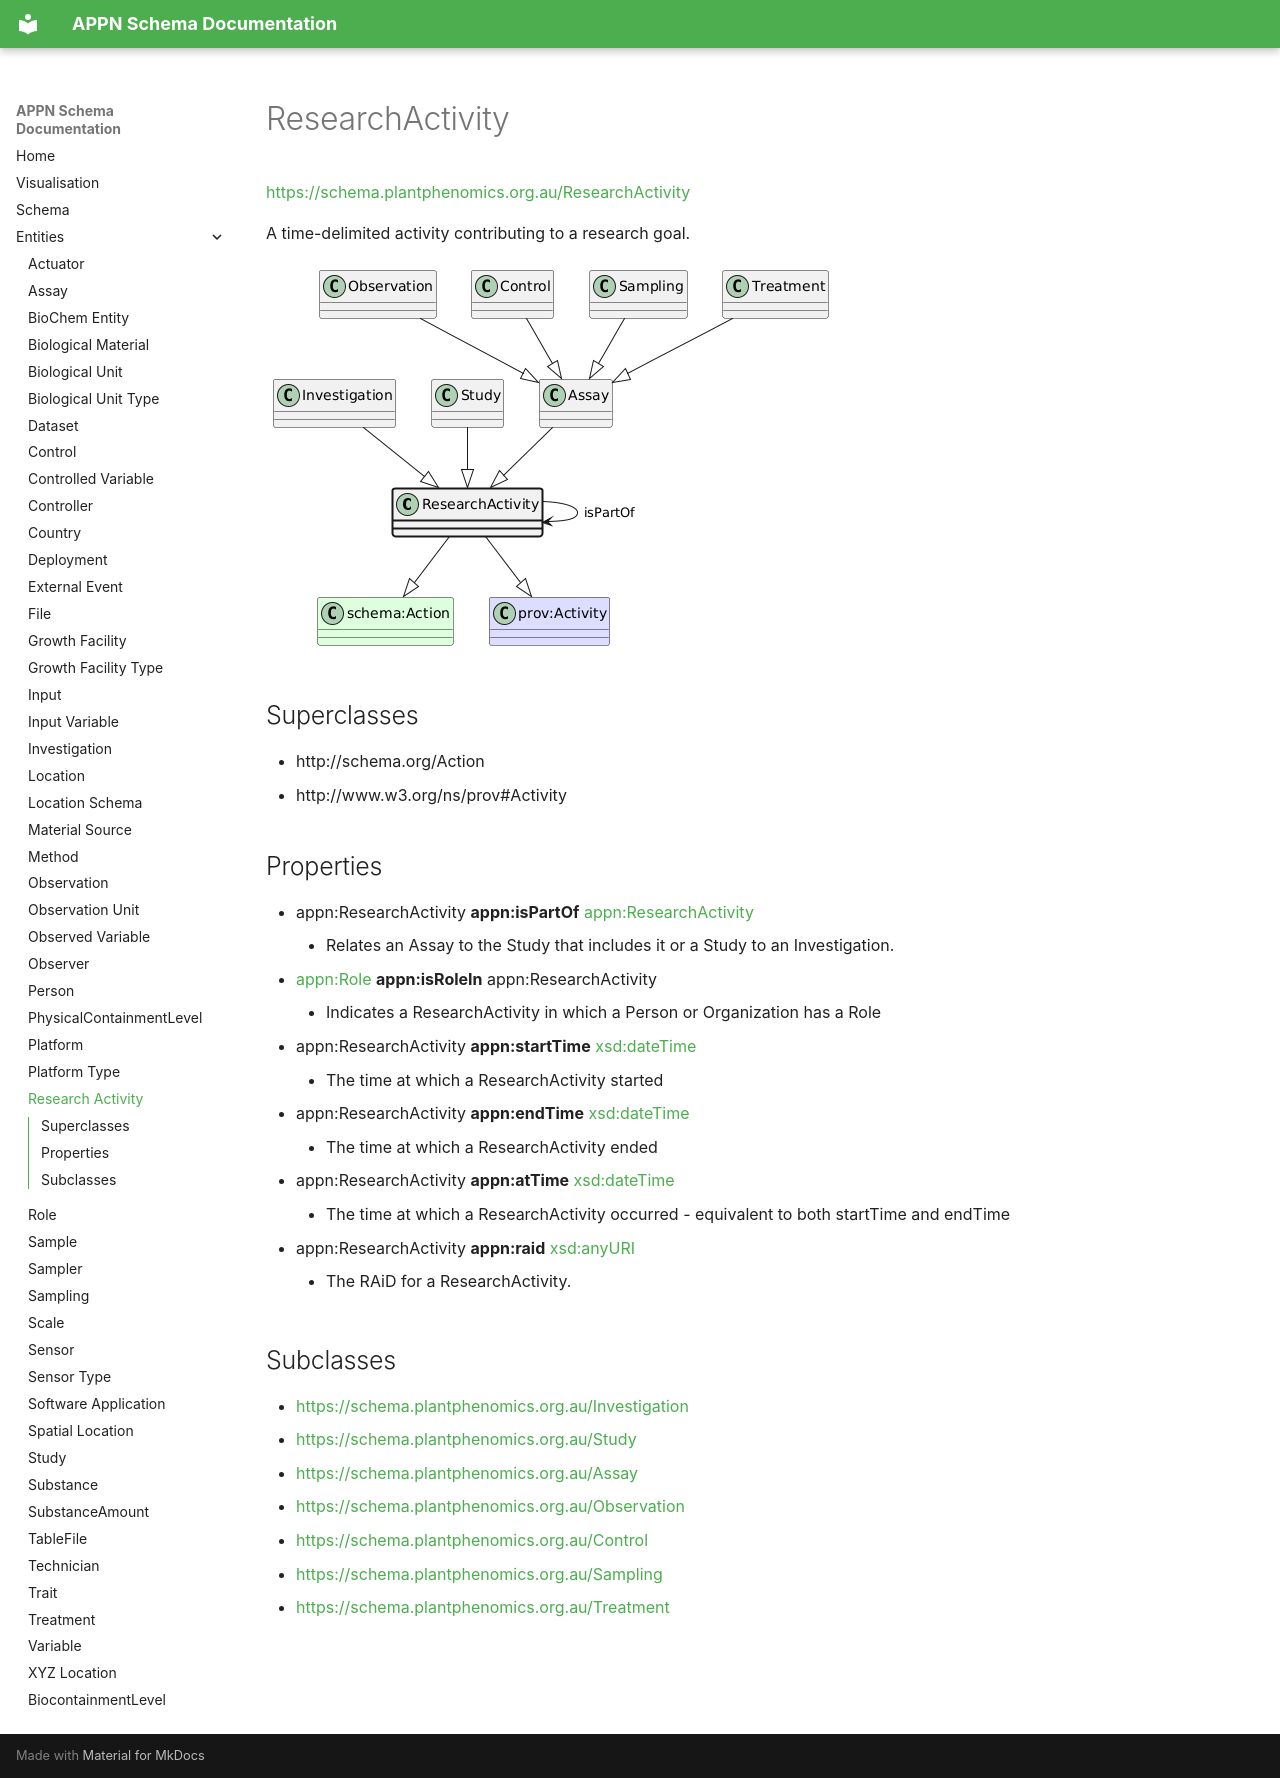

repository: aus-plant-phenomics-network/appn-schema · page: appn_ResearchActivity/index.html · generator: mkdocs

# ResearchActivity
[https://schema.plantphenomics.org.au/ResearchActivity](https://schema.plantphenomics.org.au/ResearchActivity)

A time-delimited activity contributing to a research goal.

![UML diagram for ResearchActivity](images/ttl_appn_ResearchActivity.png)

## Superclasses
* http://schema.org/Action
* http://www.w3.org/ns/prov#Activity
## Properties
* appn:ResearchActivity **appn:isPartOf** [appn:ResearchActivity](appn_ResearchActivity.md)
    * Relates an Assay to the Study that includes it or a Study to an Investigation.
* [appn:Role](appn_Role.md) **appn:isRoleIn** appn:ResearchActivity
    * Indicates a ResearchActivity in which a Person or Organization has a Role
* appn:ResearchActivity **appn:startTime** [xsd:dateTime](http://www.w3.org/2001/XMLSchema#dateTime)
    * The time at which a ResearchActivity started
* appn:ResearchActivity **appn:endTime** [xsd:dateTime](http://www.w3.org/2001/XMLSchema#dateTime)
    * The time at which a ResearchActivity ended
* appn:ResearchActivity **appn:atTime** [xsd:dateTime](http://www.w3.org/2001/XMLSchema#dateTime)
    * The time at which a ResearchActivity occurred - equivalent to both startTime and endTime
* appn:ResearchActivity **appn:raid** [xsd:anyURI](http://www.w3.org/2001/XMLSchema#anyURI)
    * The RAiD for a ResearchActivity.
## Subclasses
* [https://schema.plantphenomics.org.au/Investigation](appn_Investigation.md)
* [https://schema.plantphenomics.org.au/Study](appn_Study.md)
* [https://schema.plantphenomics.org.au/Assay](appn_Assay.md)
* [https://schema.plantphenomics.org.au/Observation](appn_Observation.md)
* [https://schema.plantphenomics.org.au/Control](appn_Control.md)
* [https://schema.plantphenomics.org.au/Sampling](appn_Sampling.md)
* [https://schema.plantphenomics.org.au/Treatment](appn_Treatment.md)
